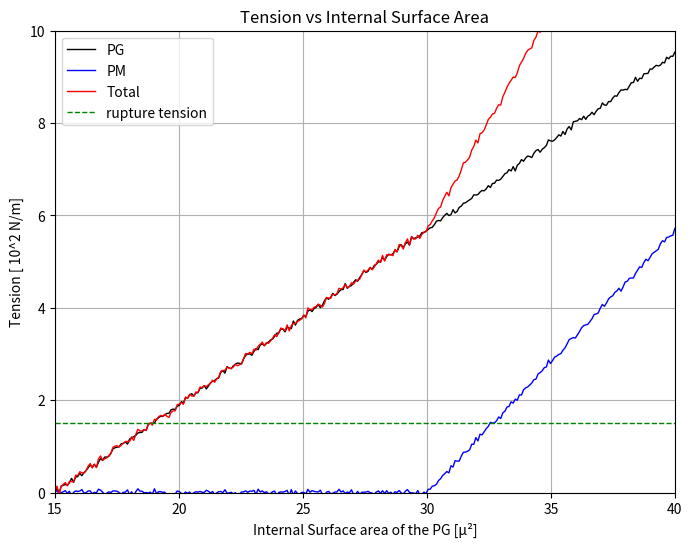

This chart was generated by the following Python code:
import numpy as np
import matplotlib.pyplot as plt
import math

# User variables:
pm_angle_deg = 80       # PM curve's takeoff angle in degrees
noise_amplitude = 0.036    # Adjust this value for more or less "wobble"
scale_factor = 10         # Scaling factor for PM curve

# Compute effective slope for PM (after x = 20 micron²)
pm_slope = math.tan(math.radians(pm_angle_deg)) / scale_factor

# Define the x-axis range (15 to 40 micron²)
x_min = 15
x_max = 40
x_values = np.linspace(x_min, x_max, 300)

# -------------------------
# PM Curve Definition:
# -------------------------
# For x < 20, PM = 0.
# For x >= 20, PM = pm_slope * (x - 20)
x_takeoff = 30
pm_y_values = np.where(x_values < x_takeoff, 0, pm_slope * (x_values - x_takeoff))
pm_y_noisy = pm_y_values + np.random.normal(0, noise_amplitude, pm_y_values.shape)

# -------------------------
# PG Curve Definition:
# -------------------------
# PG is defined as a linear function from (15,0) to (40,2)
pg_start = 0
pg_end = 9.5
pg_slope = (pg_end - pg_start) / (x_max - x_min)  # slope = (2-0)/(40-15) = 2/25 = 0.08
pg_y_values = pg_start + pg_slope * (x_values - x_min)
pg_y_noisy = pg_y_values + np.random.normal(0, noise_amplitude, pg_y_values.shape)

# -------------------------
# Total Curve Definition:
# -------------------------
# Total is the sum of the noisy PG and PM curves at each x
total_y_noisy = pg_y_noisy + pm_y_noisy

# -------------------------
# Plotting:
# -------------------------
plt.figure(figsize=(8,6))
plt.plot(x_values, pg_y_noisy, label="PG", color="black", linewidth=1)
plt.plot(x_values, pm_y_noisy, label="PM", color="blue", linewidth=1)
plt.plot(x_values, total_y_noisy, label="Total", color="red", linewidth=1)
plt.axhline(y=1.5, color="green", linestyle="--", linewidth=1, label="rupture tension")

plt.xlabel("Internal Surface area of the PG [µ²]")
plt.ylabel("Tension [ 10^2 N/m]")
plt.title("Tension vs Internal Surface Area")
plt.xlim(x_min, x_max)
plt.ylim(0, 10)
plt.legend()
plt.grid(True)
plt.show()
